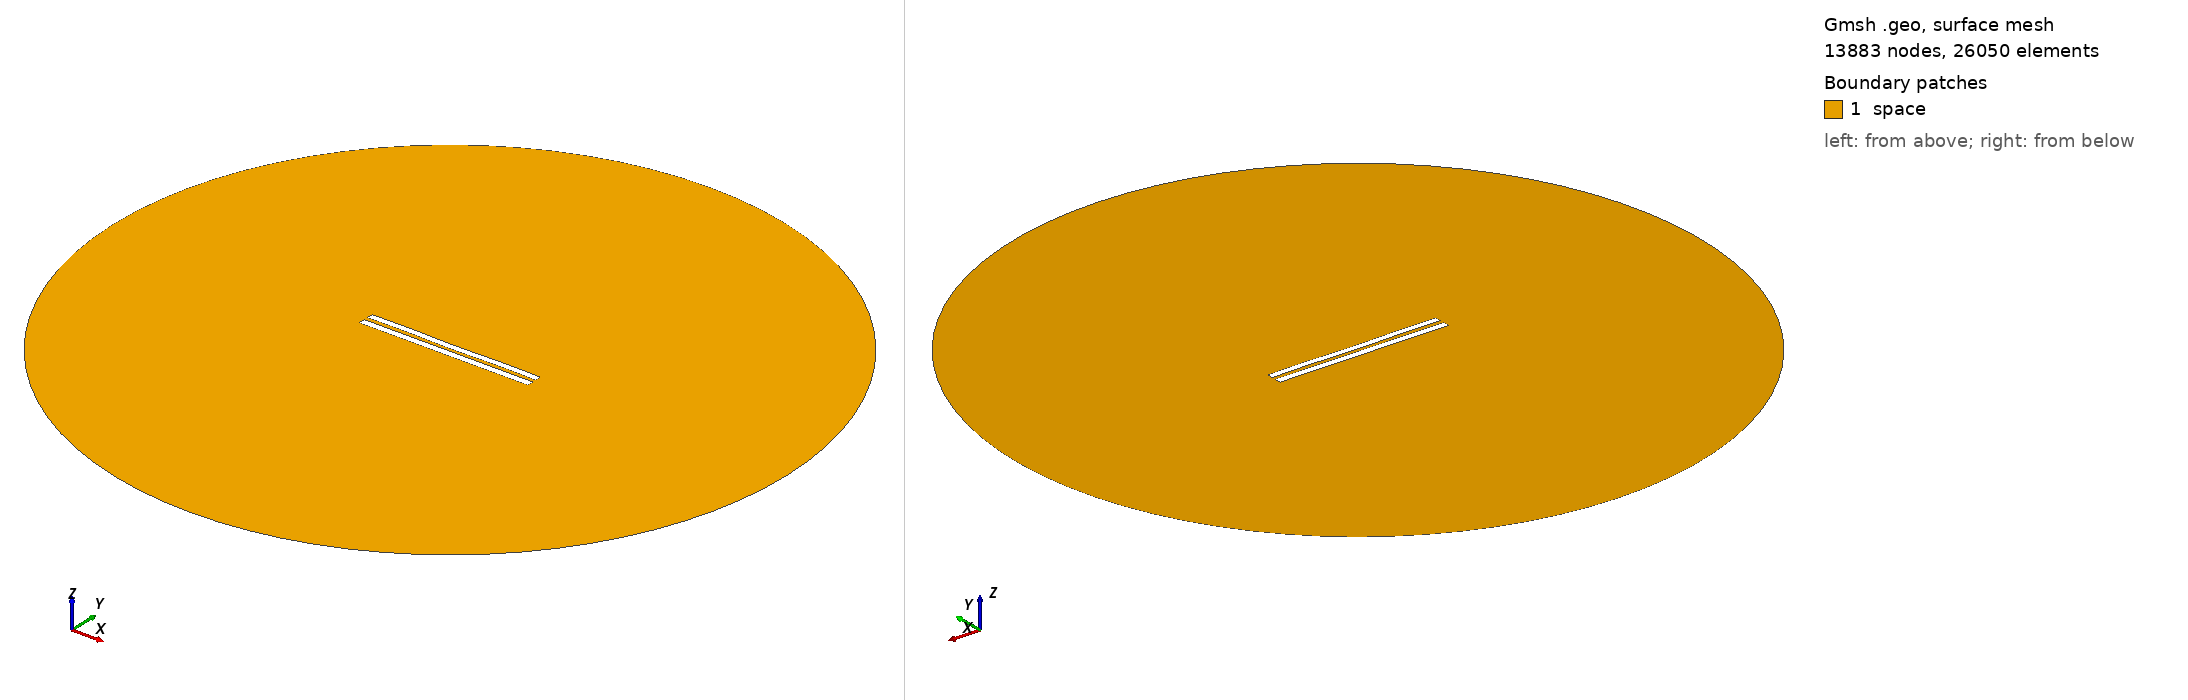

Gmsh geometry script, surface-meshed: 13883 nodes, 26050 surface elements. Boundary patches (legend numbers): 1 space. Left view from above one corner, right view from below the opposite corner. Legend entries are the model's physical surfaces. The drawing asked Gmsh for element sizes between 1% and 20% of the model's largest extent; the script's own settings can give other sizes.

=== 5790.geo (drawn) ===
//---------------------------------------
// Geometry kernel
//---------------------------------------

SetFactory("OpenCASCADE");



//---------------------------------------
// Parameters of the geometry
//---------------------------------------

// Overetch of the upper plate
overetch = 0.125;

// Distance between the plates
distance = 2.5;

// Discretization over the x axis (for the deformation)
nx = 50; 

// Length of the plate
L = 100 - overetch; 

// Number of modes
n = 4; 

// 1st mode coefficient
coeff(1) = -0.075;
beta(1) = 0.596864 * 3.1415926535 / L;

// 2nd mode coefficient
coeff(2) = -0.075;
beta(2) = 1.49418 * 3.1415926535 / L;

// 3rd mode coefficient
coeff(3) = 0.0;
beta(3) = 2.50025 * 3.1415926535 / L;

// 4th mode coefficient
coeff(4) = 0.15;
beta(4) = 3.49999 * 3.1415926535 / L;



//---------------------------------------
// Upper plate (deformed rectangle)
//---------------------------------------

// Coordiantes of the upper plate
xmin = -50;
xmax = 50 - overetch;

// Height of the upper plate
yheight = 4 - 2 * overetch;

// Indexes of the points
UpperID[] = {};
LowerID[] = {};
LeftID[] = {};
RightID[] = {};

// Point index
p = 1;

// Horizontal edges
For i In {1:nx}
    x = xmin + (i-1)*(xmax - xmin)/(nx-1);

    y_bottom = distance / 2 + overetch;
    For j In {1:n}
        C = (Cosh(beta(j)*L) + Cos(beta(j)*L)) / (Sinh(beta(j)*L) + Sin(beta(j)*L));
        y_bottom  = y_bottom + coeff(j) * (Cosh(beta(j)*(x+50)) - Cos(beta(j)*(x+50)) - C * (Sinh(beta(j)*(x+50)) - Sin(beta(j)*(x+50))));
    EndFor

    y_top = y_bottom + yheight;

    Point(p) = {x, y_top, 0, 1.0};
    UpperID[i] = p;
    p = p + 1;

    Point(p) = {x, y_bottom, 0, 1.0};
    LowerID[i] = p;
    p = p + 1;
EndFor

// Create point lists
UpperPts[] = {}; LowerPts[] = {};
For i In {1:nx}
  UpperPts[] += {UpperID[i]};
  LowerPts[] += {LowerID[i]};
EndFor

// Build splines
Spline(1) = {UpperPts[]};
Spline(2) = {LowerPts[]};
Line(3) = {LowerPts[nx-1], UpperPts[nx-1]};
Line(4) = {LowerPts[0], UpperPts[0]};

// Build the plane surface
Curve Loop(1) = {2, 3, -1, -4};
Plane Surface(1) = {1};



//---------------------------------------
// Lower plate (rectangle)
//---------------------------------------

// Vertices
Point(1001) = {-50, -1, 0, 1.0};
Point(1002) = { 50, -1, 0, 1.0};
Point(1003) = { 50,  -5, 0, 1.0};
Point(1004) = {-50,  -5, 0, 1.0};

// Edges
Line(5) = {1001, 1002};
Line(6) = {1002, 1003};
Line(7) = {1003, 1004};
Line(8) = {1004, 1001};

// Plane surface
Line Loop(2) = {5, 6, 7, 8};
Plane Surface(2) = {2}; 



//---------------------------------------
// Outer (fictious) boundary
//---------------------------------------

// Points
Point(1005) = {0, 0, 0};       // Center
Point(1006) = {200, 0, 0};     // Start point
Point(1007) = {0, 200, 0};     // 90 degrees
Point(1008) = {-200, 0, 0};    // 180 degrees
Point(1009) = {0, -200, 0};    // 270 degrees

// Circle arcs (each needs start, center, end)
Circle(9) = {1006, 1005, 1007};
Circle(10) = {1007, 1005, 1008};
Circle(11) = {1008, 1005, 1009};
Circle(12) = {1009, 1005, 1006};

// Plane surface for the entire domain
Curve Loop(3) = {9, 10, 11, 12};
Surface(3) = {3};

// Subtract the plates from the whole domain to obtain the actual domain where we want to solve the equations
BooleanDifference{ Surface{3}; Delete; }{ Surface{1}; Surface{2}; Delete; }




//---------------------------------------
// Transfinite Lines/Curves
//---------------------------------------

// Set the number of points on the boundaries
r = 7;

// Plates
Transfinite Curve {1, 2} = 50*r Using Progression 1;
Transfinite Curve {3, 4} = 2*r Using Progression 1;
Transfinite Line {5, 7} = 50*r Using Progression 1;
Transfinite Line {6, 8} = 2*r Using Progression 1;

// Outer boundary
Transfinite Line {9, 10, 11, 12} = 20 Using Progression 1;



//---------------------------------------
// Physical groups
//---------------------------------------                

// Physical curves (boundaries)
Physical Line("force_segment", 10) = {2};
Physical Line("upper_plate", 11) = {1, 3, 4};
Physical Line("lower_plate", 12) = {5, 6, 7, 8};
Physical Line("boundary", 20) = {9, 10, 11, 12};

// Physical Surfaces
Physical Surface("space", 30) = {3};



//---------------------------------------
// 6. Generate the Mesh
//---------------------------------------

// 2D mesh generation
Mesh 2;
